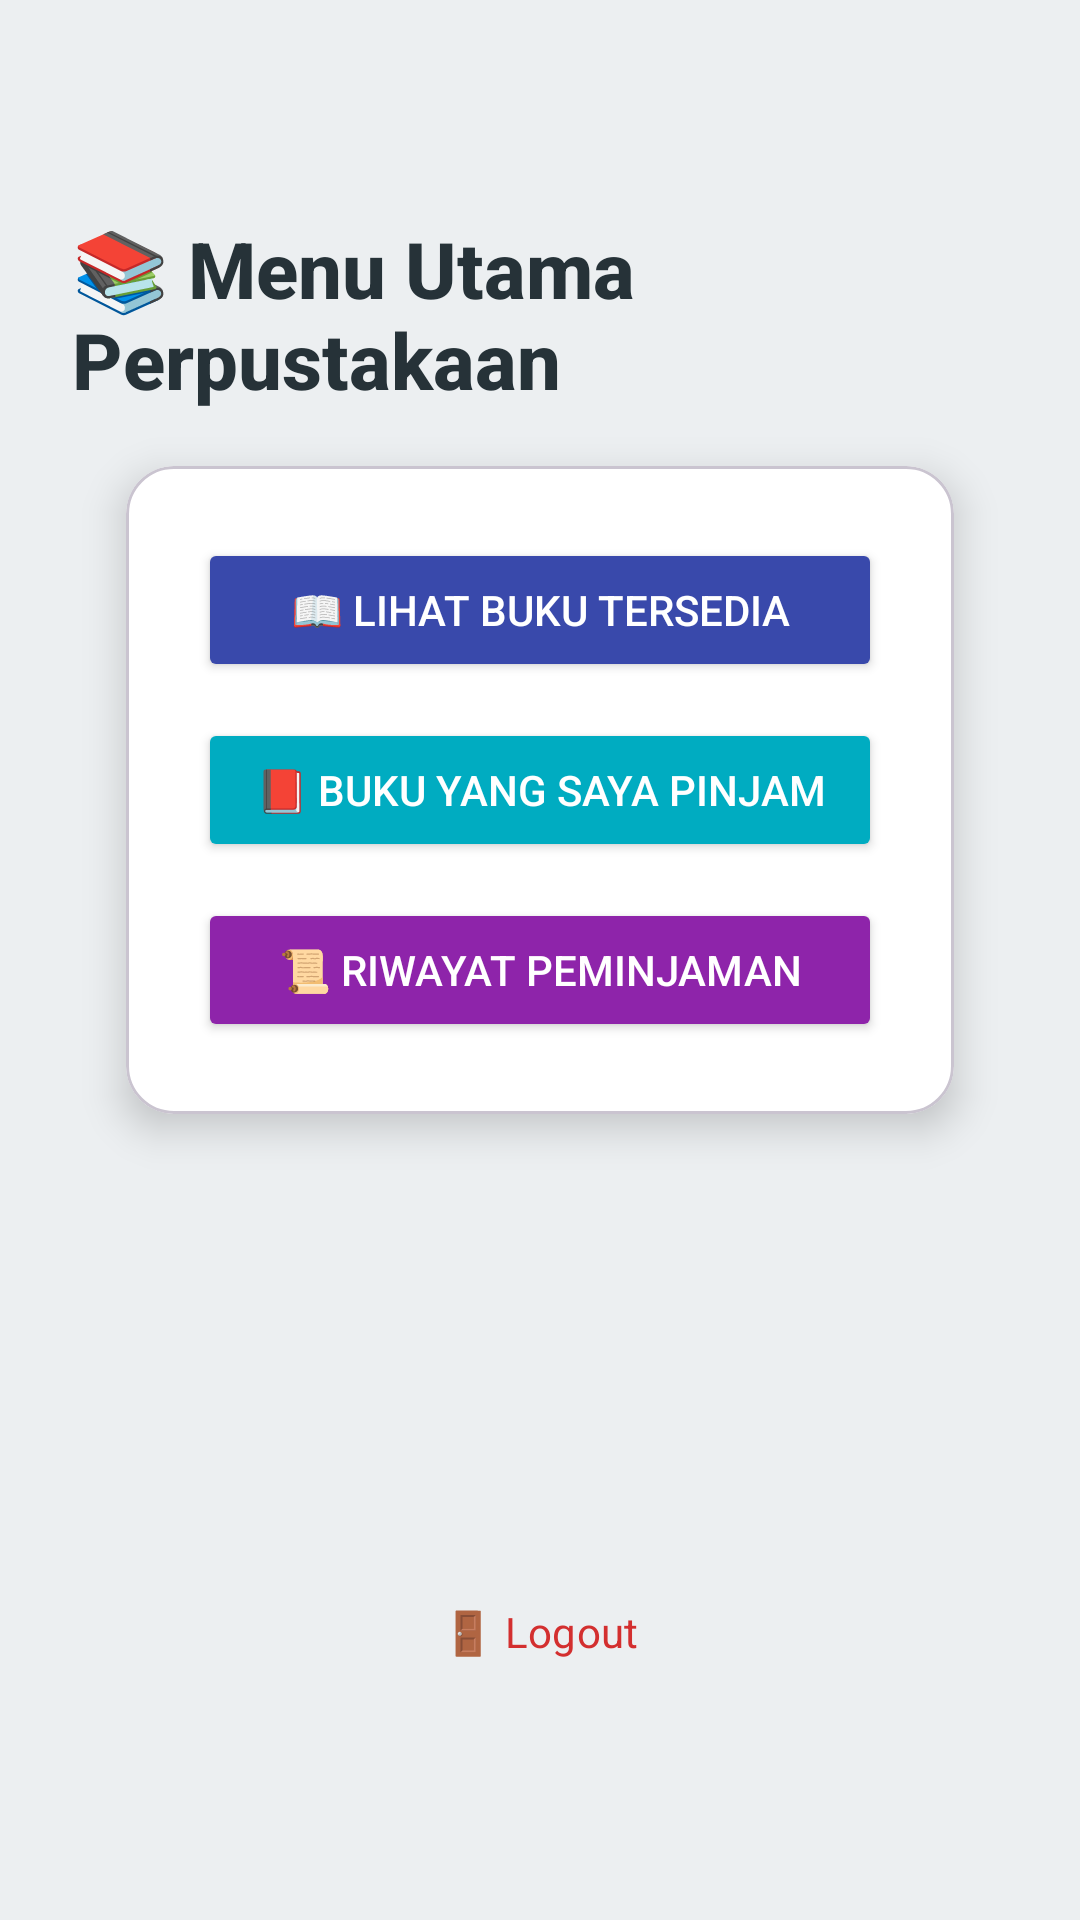

Produce the Android XML layout that renders to this screen, including the resource entries it uses.
<!-- AndroidManifest.xml: application theme Theme.Material3.Light.NoActionBar -->
<!-- res/layout/activity_main.xml -->
<?xml version="1.0" encoding="utf-8"?>
<androidx.constraintlayout.widget.ConstraintLayout xmlns:android="http://schemas.android.com/apk/res/android"
    xmlns:app="http://schemas.android.com/apk/res-auto"
    xmlns:tools="http://schemas.android.com/tools"
    android:id="@+id/main"
    android:layout_width="match_parent"
    android:layout_height="match_parent"
    android:background="#ECEFF1"
    android:padding="24dp"
    tools:context=".MainActivity">

        <TextView
            android:id="@+id/textViewTitle"
            android:layout_width="wrap_content"
            android:layout_height="wrap_content"
            android:text="📚 Menu Utama Perpustakaan"
            android:textSize="26sp"
            android:textStyle="bold"
            android:textColor="#263238"
            android:fontFamily="sans-serif-medium"
            app:layout_constraintTop_toTopOf="parent"
            app:layout_constraintStart_toStartOf="parent"
            app:layout_constraintEnd_toEndOf="parent"
            android:layout_marginTop="48dp" />

        <com.google.android.material.card.MaterialCardView
            android:layout_width="0dp"
            android:layout_height="wrap_content"
            android:layout_marginTop="36dp"
            android:backgroundTint="@android:color/white"
            app:cardCornerRadius="16dp"
            app:cardElevation="8dp"
            android:layout_margin="18dp"
            app:layout_constraintEnd_toEndOf="parent"
            app:layout_constraintStart_toStartOf="parent"
            app:layout_constraintTop_toBottomOf="@id/textViewTitle">

                <LinearLayout
                    android:layout_width="match_parent"
                    android:layout_height="wrap_content"
                    android:orientation="vertical"
                    android:padding="24dp">

                        <Button
                            android:id="@+id/buttonAvailableBooks"
                            android:layout_width="match_parent"
                            android:layout_height="wrap_content"
                            android:backgroundTint="#3949AB"
                            android:elevation="2dp"
                            android:fontFamily="sans-serif-medium"
                            android:text="📖 Lihat Buku Tersedia"
                            android:textColor="#FFFFFF"
                            app:cornerRadius="12dp" />

                        <View
                            android:layout_width="match_parent"
                            android:layout_height="12dp" />

                        <Button
                            android:id="@+id/buttonBorrowedBooks"
                            android:layout_width="match_parent"
                            android:layout_height="wrap_content"
                            android:backgroundTint="#00ACC1"
                            android:elevation="2dp"
                            android:fontFamily="sans-serif-medium"
                            android:text="📕 Buku yang Saya Pinjam"
                            android:textColor="#FFFFFF"
                            app:cornerRadius="12dp" />

                        <View
                            android:layout_width="match_parent"
                            android:layout_height="12dp" />

                        <Button
                            android:id="@+id/buttonHistory"
                            android:layout_width="match_parent"
                            android:layout_height="wrap_content"
                            android:backgroundTint="#8E24AA"
                            android:elevation="2dp"
                            android:fontFamily="sans-serif-medium"
                            android:text="📜 Riwayat Peminjaman"
                            android:textColor="#FFFFFF"
                            app:cornerRadius="12dp" />
                </LinearLayout>
        </com.google.android.material.card.MaterialCardView>

        <Button
            android:id="@+id/buttonSignOut"
            style="?attr/materialButtonOutlinedStyle"
            android:layout_width="wrap_content"
            android:layout_height="wrap_content"
            android:text="🚪 Logout"
            android:textColor="#D32F2F"
            android:strokeColor="#D32F2F"
            android:fontFamily="sans-serif"
            android:layout_marginBottom="48dp"
            app:cornerRadius="12dp"
            app:layout_constraintBottom_toBottomOf="parent"
            app:layout_constraintStart_toStartOf="parent"
            app:layout_constraintEnd_toEndOf="parent" />

</androidx.constraintlayout.widget.ConstraintLayout>
<!-- resources referenced by this layout -->
<resources>

</resources>
